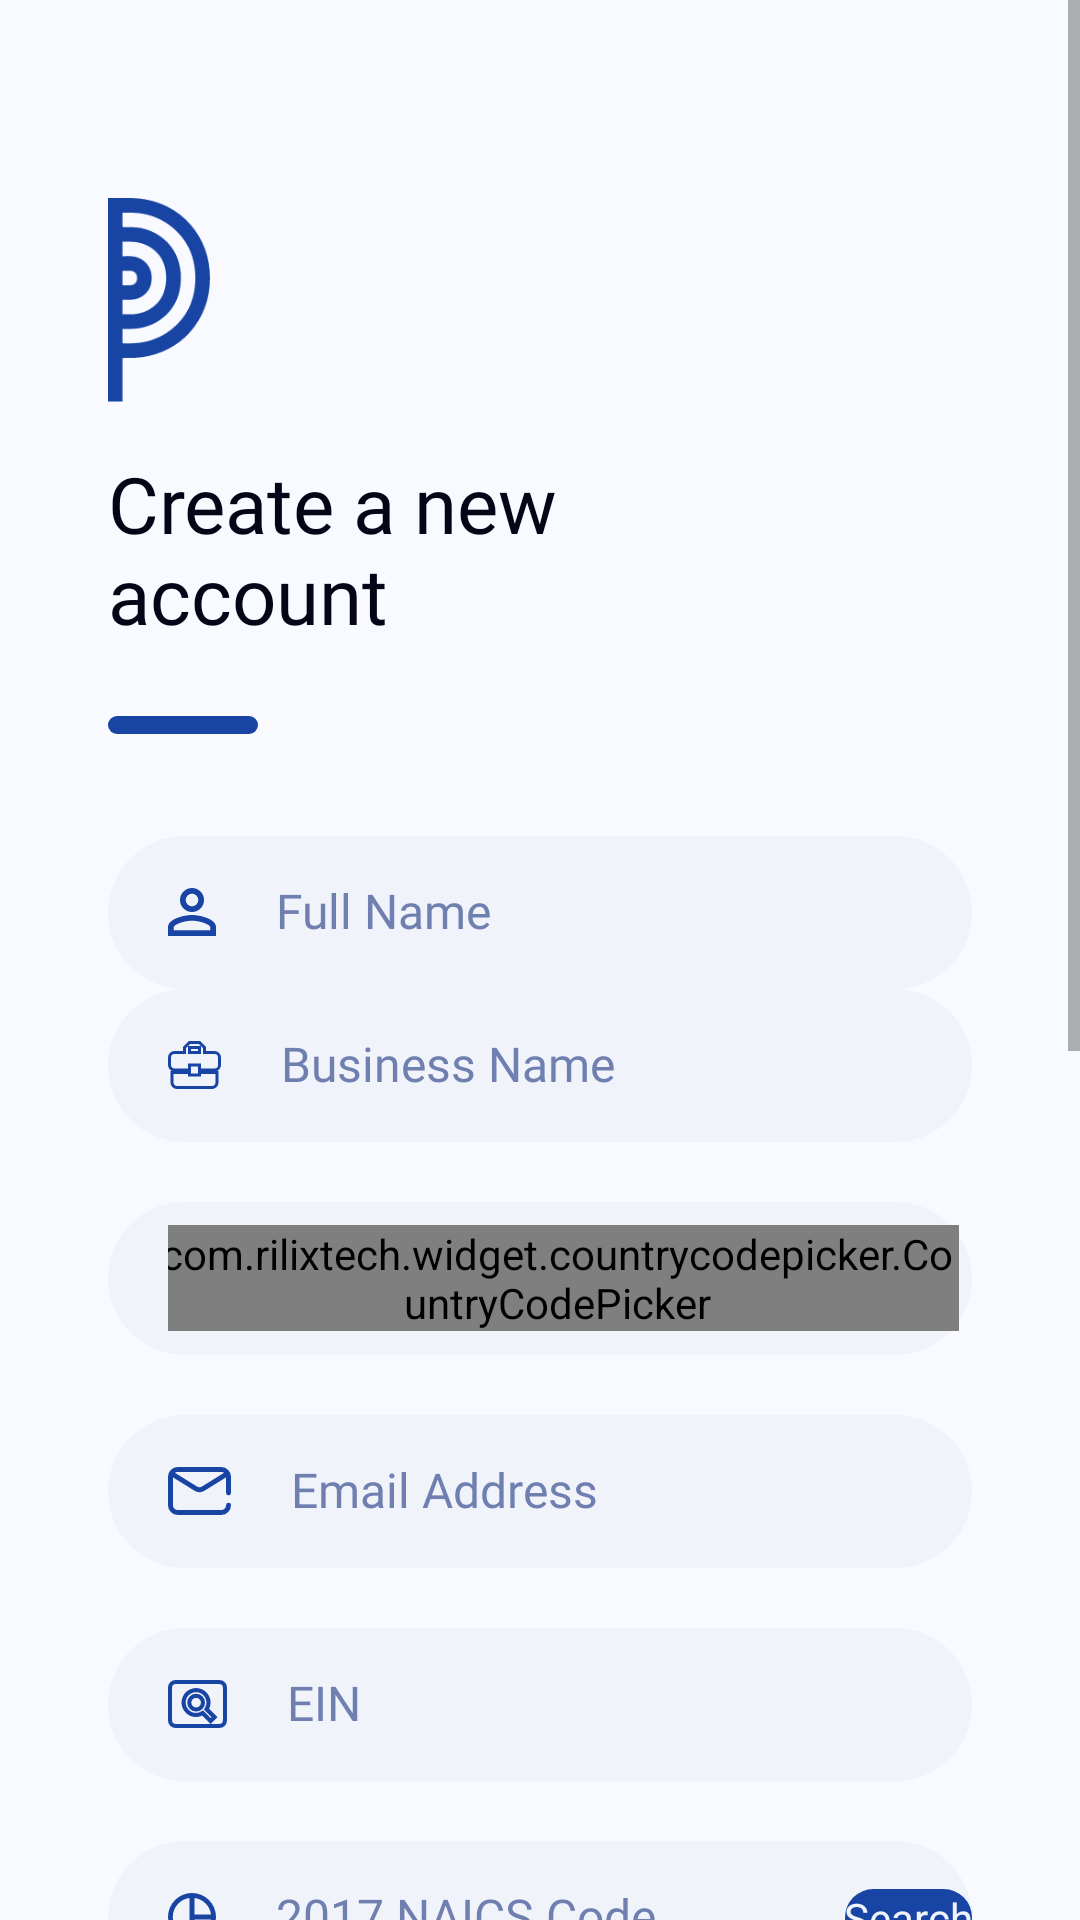

The Android layout XML behind this screen, and the referenced resources:
<!-- AndroidManifest.xml: activity theme SignInTheme -->
<!-- res/layout/activity_sign_up.xml -->
<?xml version="1.0" encoding="utf-8"?>
<RelativeLayout xmlns:android="http://schemas.android.com/apk/res/android"
    xmlns:app="http://schemas.android.com/apk/res-auto"
    xmlns:tools="http://schemas.android.com/tools"
    android:layout_width="match_parent"
    android:layout_height="match_parent"
    android:background="@color/mainBackgroundColor"
    android:orientation="vertical"
    tools:context=".ui.signin.SignInActivity">

    <ScrollView
        android:layout_width="match_parent"
        android:layout_height="match_parent"
        android:background="@color/mainBackgroundColor">

        <LinearLayout
            android:layout_width="match_parent"
            android:layout_height="wrap_content"
            android:layout_marginTop="@dimen/size_30dp"
            android:orientation="vertical"
            android:padding="@dimen/size_36dp">

            <androidx.appcompat.widget.AppCompatImageView
                android:layout_width="@dimen/size_34dp"
                android:layout_height="@dimen/size_68dp"
                android:src="@drawable/ic_app_icon_small" />

            <androidx.appcompat.widget.AppCompatTextView
                style="@style/FontPrimaryMedium.size_26sp.PrimaryText"
                android:layout_width="wrap_content"
                android:layout_height="wrap_content"
                android:layout_marginTop="@dimen/size_20dp"
                android:text="@string/create_new_account" />

            <View
                android:layout_width="@dimen/size_50dp"
                android:layout_height="6dp"
                android:layout_marginTop="@dimen/size_24dp"
                android:background="@drawable/button_bg" />

            <androidx.appcompat.widget.AppCompatEditText
                android:id="@+id/etFullName"
                style="@style/editTextStyle"
                android:layout_width="match_parent"
                android:layout_height="wrap_content"
                android:layout_marginTop="@dimen/size_34dp"
                android:drawableStart="@drawable/reg_user"
                android:hint="@string/full_name" />



            <androidx.appcompat.widget.AppCompatEditText
                android:id="@+id/etBusinessName"
                style="@style/editTextStyle"
                android:layout_width="match_parent"
                android:layout_height="wrap_content"
                android:drawableStart="@drawable/reg_business"
                android:layout_marginTop="@dimen/_20sdp"
                android:hint="@string/business_name"
                android:inputType="textEmailAddress"/>

            <LinearLayout
                android:layout_width="match_parent"
                android:layout_height="wrap_content"
                android:layout_marginTop="@dimen/size_20dp"
                android:background="@drawable/edittext_bg"
                android:gravity="center"
                android:orientation="horizontal"
                android:paddingLeft="@dimen/size_20dp">

                <com.rilixtech.widget.countrycodepicker.CountryCodePicker
                    android:id="@+id/ccp"
                    android:layout_width="wrap_content"
                    android:layout_height="wrap_content"
                    app:ccp_defaultNameCode="US"
                    app:ccp_textSize="@dimen/size_16sp"
                    />

                <View
                    android:layout_width="@dimen/size_1dp"
                    android:layout_height="match_parent"
                    android:layout_marginLeft="@dimen/size_8dp"
                    android:layout_marginTop="@dimen/size_14dp"
                    android:layout_marginBottom="@dimen/size_14dp"
                    android:background="@color/colorBlack" />

                <androidx.appcompat.widget.AppCompatEditText
                    android:id="@+id/etPhoneNumber"
                    style="@style/FontPrimaryRegular.size_16sp.PrimaryText"
                    android:layout_width="match_parent"
                    android:layout_height="wrap_content"
                    android:background="@null"
                    android:hint="@string/phone_number"
                    android:inputType="number"
                    android:paddingLeft="@dimen/size_12dp"
                    android:paddingTop="@dimen/size_16dp"
                    android:paddingRight="@dimen/size_20dp"
                    android:paddingBottom="@dimen/size_16dp"
                    android:textColorHint="@color/colorHint" />
            </LinearLayout>


            <androidx.appcompat.widget.AppCompatEditText
                android:id="@+id/etEmail"
                style="@style/editTextStyle"
                android:layout_width="match_parent"
                android:layout_height="wrap_content"
                android:layout_marginTop="@dimen/size_20dp"
                android:drawableStart="@drawable/ic_email"
                android:hint="@string/email_address"/>

            <androidx.appcompat.widget.AppCompatEditText
                android:id="@+id/etEin"
                style="@style/editTextStyle"
                android:layout_width="match_parent"
                android:layout_height="wrap_content"
                android:layout_marginTop="@dimen/size_20dp"
                android:drawableStart="@drawable/reg_ein"
                android:hint="EIN"/>

            <FrameLayout
                android:layout_width="match_parent"
                android:layout_height="wrap_content"
                android:layout_marginTop="@dimen/size_20dp">

            <androidx.appcompat.widget.AppCompatEditText
                android:id="@+id/etNaicsCode"
                style="@style/editTextStyle"
                android:layout_width="match_parent"
                android:layout_height="wrap_content"
                android:drawableStart="@drawable/reg_naics"
                android:hint="2017 NAICS Code"/>

                <TextView
                    android:id="@+id/etnSearch"
                    android:layout_width="wrap_content"
                    android:layout_height="wrap_content"
                    android:elevation="@dimen/_4sdp"
                    android:text="Search"
                    android:layout_gravity="center|end"
                    android:textColor="@color/colorEdittextBg"
                    android:textSize="@dimen/_8sdp"
                    android:layout_marginEnd="@dimen/_12sdp"
                    android:paddingHorizontal="@dimen/_18sdp"
                    android:paddingVertical="@dimen/_8sdp"
                    android:background="@drawable/edit_round"/>

            </FrameLayout>

            <androidx.appcompat.widget.AppCompatEditText
                android:id="@+id/etLocation"
                style="@style/editTextStyle"
                android:layout_width="match_parent"
                android:layout_height="wrap_content"
                android:gravity="top|start"
                android:inputType="textMultiLine"
                android:layout_marginTop="@dimen/size_20dp"
                android:drawableStart="@drawable/reg_location"
                android:hint="Location"/>

            <androidx.appcompat.widget.AppCompatEditText
                android:id="@+id/et_SupervisorEmail"
                style="@style/editTextStyle"
                android:layout_width="match_parent"
                android:layout_height="wrap_content"
                android:gravity="top|start"
                android:inputType="textMultiLine"
                android:layout_marginTop="@dimen/size_20dp"
                android:drawableStart="@drawable/ic_email"
                android:hint="Supervisor Email"/>

            <androidx.appcompat.widget.AppCompatEditText
                android:id="@+id/etPassword"
                style="@style/editTextStyle"
                android:layout_width="match_parent"
                android:layout_height="wrap_content"
                android:layout_marginTop="@dimen/size_20dp"
                android:drawableStart="@drawable/reg_password"
                android:hint="@string/password"
                android:inputType="textPassword" />

            <LinearLayout
                android:layout_width="match_parent"
                android:layout_height="wrap_content"
                android:layout_marginTop="@dimen/size_30dp"
                android:orientation="horizontal">

                <androidx.appcompat.widget.AppCompatCheckBox
                    android:id="@+id/cbTermCondition"
                    android:layout_width="wrap_content"
                    android:layout_height="match_parent"
                    android:gravity="top" />

                <androidx.appcompat.widget.AppCompatTextView
                    android:id="@+id/tvTermAndCondition"
                    style="@style/FontPrimaryMedium.size_16sp.Black"
                    android:layout_width="match_parent"
                    android:layout_height="match_parent"
                    android:layout_marginTop="5dp"
                    android:text="@string/term_and_condition" />

            </LinearLayout>

            <androidx.appcompat.widget.AppCompatButton
                android:id="@+id/btnCreateAccount"
                style="@style/ButtonStyle"
                android:layout_width="match_parent"
                android:layout_height="wrap_content"
                android:layout_marginTop="@dimen/size_30dp"
                android:text="@string/create_account" />

            <LinearLayout
                android:layout_width="wrap_content"
                android:layout_height="wrap_content"
                android:layout_gravity="center"
                android:layout_marginTop="@dimen/size_36dp"
                android:layout_marginBottom="@dimen/size_30dp"
                android:gravity="center"
                android:orientation="horizontal">

                <androidx.appcompat.widget.AppCompatTextView
                    style="@style/FontPrimaryRegular.size_16sp.hint"
                    android:layout_width="wrap_content"
                    android:layout_height="wrap_content"
                    android:text="@string/already_have_an_account" />

                <androidx.appcompat.widget.AppCompatTextView
                    android:id="@+id/btnSignIn"
                    style="@style/FontPrimaryRegular.size_16sp.hint"
                    android:layout_width="wrap_content"
                    android:layout_height="wrap_content"
                    android:paddingLeft="@dimen/size_4dp"
                    android:paddingTop="@dimen/size_10dp"
                    android:paddingRight="@dimen/size_10dp"
                    android:paddingBottom="@dimen/size_10dp"
                    android:text="@string/sign_in"
                    android:textColor="@color/colorPrimary" />
            </LinearLayout>

        </LinearLayout>


    </ScrollView>


</RelativeLayout>
<!-- resources referenced by this layout -->
<resources>
  <color name="colorBlack">#000000</color>
  <color name="colorEdittextBg">#F1F3FB</color>
  <color name="colorHint">#6f7faf</color>
  <color name="colorPrimary">#1844a4</color>
  <color name="mainBackgroundColor">#F8FAFF</color>
  <dimen name="size_10dp">10dp</dimen>
  <dimen name="size_12dp">12dp</dimen>
  <dimen name="size_14dp">14dp</dimen>
  <dimen name="size_16dp">16dp</dimen>
  <dimen name="size_16sp">16sp</dimen>
  <dimen name="size_1dp">1dp</dimen>
  <dimen name="size_20dp">20dp</dimen>
  <dimen name="size_24dp">24dp</dimen>
  <dimen name="size_30dp">30dp</dimen>
  <dimen name="size_34dp">34dp</dimen>
  <dimen name="size_36dp">36dp</dimen>
  <dimen name="size_4dp">4dp</dimen>
  <dimen name="size_50dp">50dp</dimen>
  <dimen name="size_68dp">68dp</dimen>
  <dimen name="size_8dp">8dp</dimen>
  <!-- drawable button_bg (drawable) -->
  <?xml version="1.0" encoding="utf-8"?>
  <shape xmlns:android="http://schemas.android.com/apk/res/android"
         android:shape="rectangle">
  
      <solid android:color="@color/colorPrimary"/>
      <corners android:radius="@dimen/size_22dp"/>
  
  </shape>
  <!-- drawable edit_round (drawable) -->
  <?xml version="1.0" encoding="utf-8"?>
  <shape xmlns:android="http://schemas.android.com/apk/res/android"
      android:shape="rectangle">
  
      <solid android:color="@color/colorPrimary"/>
      <corners android:radius="@dimen/size_16dp"/>
  
  </shape>
  <!-- drawable edittext_bg (drawable) -->
  <?xml version="1.0" encoding="utf-8"?>
  <shape xmlns:android="http://schemas.android.com/apk/res/android"
         android:shape="rectangle">
  
      <solid android:color="@color/colorEdittextBg"/>
      <corners android:radius="@dimen/size_40dp"/>
  
  </shape>
  <string name="already_have_an_account">Already have an account?</string>
  <string name="business_name">Business Name</string>
  <string name="create_account">Create Account</string>
  <string name="create_new_account">Create a new \naccount</string>
  <string name="email_address">Email Address</string>
  <string name="full_name">Full Name</string>
  <string name="password">Password..</string>
  <string name="phone_number">Phone Number</string>
  <string name="sign_in">Sign In</string>
  <string name="term_and_condition">I have read and agree with the Terms &amp; Conditions</string>
  <style name="ButtonStyle" parent="FontPrimaryRegular.size_16sp.white">
          <item name="android:elevation">@dimen/size_4dp</item>
          <item name="android:background">@drawable/button_back_main</item>
          <item name="android:textAllCaps">false
          </item>
      </style>
  <style name="FontPrimaryMedium.size_16sp.Black">
          <item name="android:textColor">@color/colorBlack</item>
      </style>
  <style name="FontPrimaryMedium.size_26sp.PrimaryText">
          <item name="android:textColor">@color/colorPrimaryText</item>
      </style>
  <style name="FontPrimaryRegular.size_16sp.PrimaryText">
          <item name="android:textColor">@color/colorPrimaryText</item>
      </style>
  <style name="FontPrimaryRegular.size_16sp.hint">
          <item name="android:textColor">@color/colorHint</item>
      </style>
  <dimen name="size_22dp">22dp</dimen>
  <dimen name="size_40dp">40dp</dimen>
  <style name="FontPrimaryRegular.size_16sp.white">
          <item name="android:textColor">@color/colorWhite</item>
      </style>
  <!-- drawable button_back_main (drawable) -->
  <?xml version="1.0" encoding="utf-8"?>
  <shape xmlns:android="http://schemas.android.com/apk/res/android"
      android:shape="rectangle">
  
      <solid android:color="@color/colorPrimary"/>
      <corners android:radius="@dimen/size_40dp"/>
  
  </shape>
  <color name="colorPrimaryText">#060417</color>
  <color name="colorAccent">#1844a4</color>
  <color name="colorWhite">#FFFFFF</color>
</resources>
